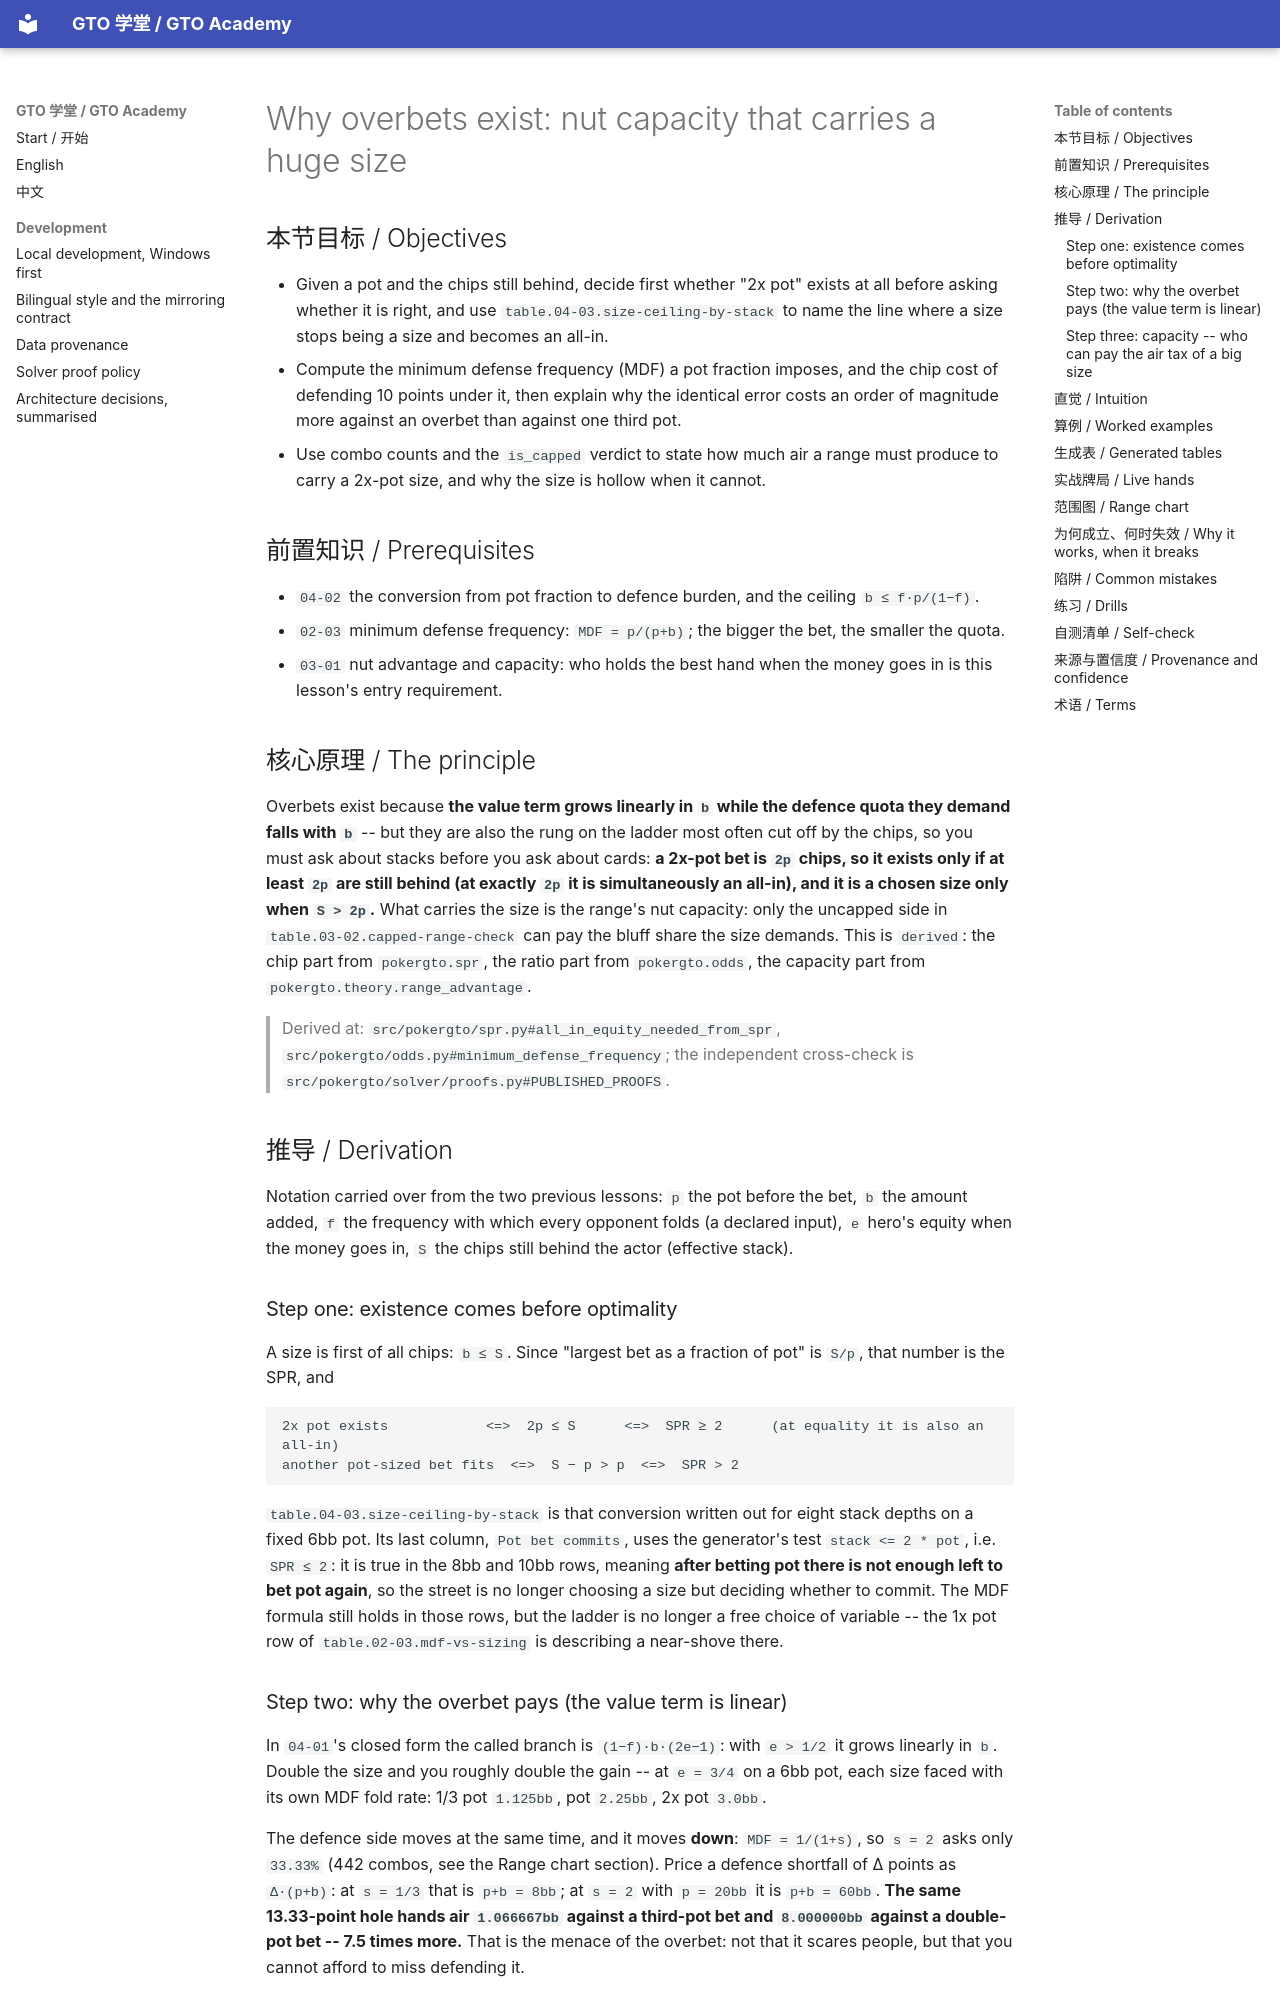

repository: RolandHuang17/texaspokerlearning · page: en/04-bet-sizing/why-overbets-exist/index.html · generator: mkdocs

# Why overbets exist: nut capacity that carries a huge size

<!-- hands: 2 -->
<!-- terms: overbet,pot-fraction,capped-range,the-nuts,capacity,nut-advantage,spr,effective-stack,bet-size,minimum-defense-frequency,exploitability,bluff,combos -->

## 本节目标 / Objectives

- Given a pot and the chips still behind, decide first whether "2x pot" exists at all before asking whether it is right, and use `table.04-03.size-ceiling-by-stack` to name the line where a size stops being a size and becomes an all-in.
- Compute the minimum defense frequency (MDF) a pot fraction imposes, and the chip cost of defending 10 points under it, then explain why the identical error costs an order of magnitude more against an overbet than against one third pot.
- Use combo counts and the `is_capped` verdict to state how much air a range must produce to carry a 2x-pot size, and why the size is hollow when it cannot.

## 前置知识 / Prerequisites

- `04-02` the conversion from pot fraction to defence burden, and the ceiling `b ≤ f·p/(1−f)`.
- `02-03` minimum defense frequency: `MDF = p/(p+b)`; the bigger the bet, the smaller the quota.
- `03-01` nut advantage and capacity: who holds the best hand when the money goes in is this lesson's entry requirement.

## 核心原理 / The principle

Overbets exist because **the value term grows linearly in `b` while the defence quota they demand falls with `b`** -- but they are also the rung on the ladder most often cut off by the chips, so you must ask about stacks before you ask about cards: **a 2x-pot bet is `2p` chips, so it exists only if at least `2p` are still behind (at exactly `2p` it is simultaneously an all-in), and it is a chosen size only when `S > 2p`.** What carries the size is the range's nut capacity: only the uncapped side in `table.03-02.capped-range-check` can pay the bluff share the size demands. This is `derived`: the chip part from `pokergto.spr`, the ratio part from `pokergto.odds`, the capacity part from `pokergto.theory.range_advantage`.

<!-- provenance: kind=derived verified=true -->
> Derived at: `src/pokergto/spr.py#all_in_equity_needed_from_spr`, `src/pokergto/odds.py#minimum_defense_frequency`; the independent cross-check is `src/pokergto/solver/proofs.py#PUBLISHED_PROOFS`.

## 推导 / Derivation

Notation carried over from the two previous lessons: `p` the pot before the bet, `b` the amount added, `f` the frequency with which every opponent folds (a declared input), `e` hero's equity when the money goes in, `S` the chips still behind the actor (effective stack).

### Step one: existence comes before optimality

A size is first of all chips: `b ≤ S`. Since "largest bet as a fraction of pot" is `S/p`, that number is the SPR, and

```
2x pot exists            <=>  2p ≤ S      <=>  SPR ≥ 2      (at equality it is also an all-in)
another pot-sized bet fits  <=>  S − p > p  <=>  SPR > 2
```

`table.04-03.size-ceiling-by-stack` is that conversion written out for eight stack depths on a fixed 6bb pot. Its last column, `Pot bet commits`, uses the generator's test `stack <= 2 * pot`, i.e. `SPR ≤ 2`: it is true in the 8bb and 10bb rows, meaning **after betting pot there is not enough left to bet pot again**, so the street is no longer choosing a size but deciding whether to commit. The MDF formula still holds in those rows, but the ladder is no longer a free choice of variable -- the 1x pot row of `table.02-03.mdf-vs-sizing` is describing a near-shove there.
